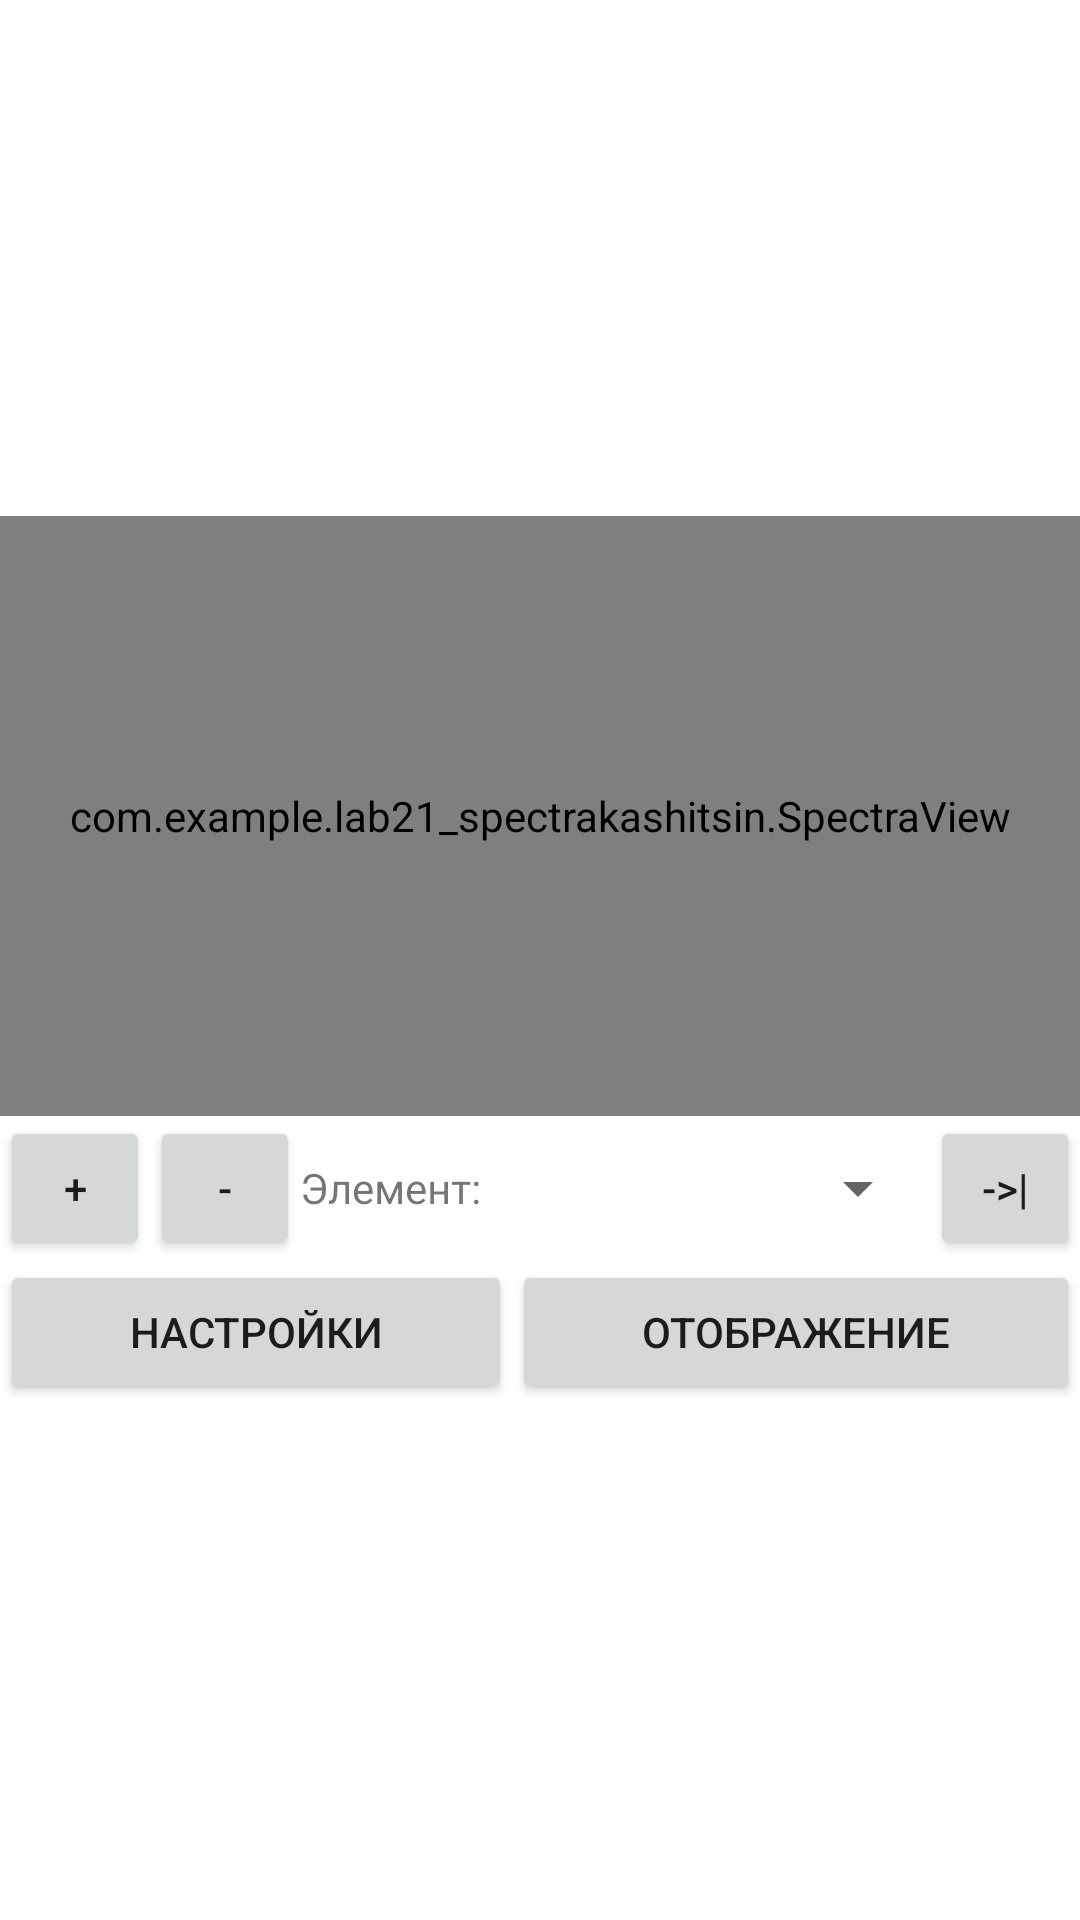

Reconstruct the res/layout file that produces this screen, plus the resources it refers to.
<!-- AndroidManifest.xml: application theme Theme.Lab21SpectraKashitsin -->
<!-- res/layout/activity_main.xml -->
<?xml version="1.0" encoding="utf-8"?>
<LinearLayout xmlns:android="http://schemas.android.com/apk/res/android"
    xmlns:app="http://schemas.android.com/apk/res-auto"
    xmlns:tools="http://schemas.android.com/tools"
    android:id="@+id/layoutMain"
    android:layout_width="match_parent"
    android:layout_height="match_parent"
    android:gravity="center"
    android:orientation="vertical"
    tools:context=".MainActivity">

    <com.example.lab21_spectrakashitsin.SpectraView
        android:id="@+id/spectraView"
        android:layout_width="match_parent"
        android:layout_height="200dp"
        android:orientation="horizontal"

        />

    <LinearLayout
        android:id="@+id/layoutSpectraSendCtrl"
        android:layout_width="match_parent"
        android:layout_height="wrap_content"
        android:orientation="horizontal">

        <Button
            android:id="@+id/buttonZoomIn"
            style="@style/Widget.AppCompat.Button"
            android:layout_width="50dp"
            android:layout_height="wrap_content"
            android:onClick="zoomIn"
            android:text="@string/zoomIn" />

        <Button
            android:id="@+id/buttonZoomOut"
            style="@style/Widget.AppCompat.Button"
            android:layout_width="50dp"
            android:layout_height="wrap_content"
            android:onClick="zoomOut"
            android:text="@string/zoomOut" />

        <TextView
            android:id="@+id/textViewElement"
            android:layout_width="wrap_content"
            android:layout_height="wrap_content"
            android:text="@string/element" />

        <Spinner
            android:id="@+id/spinnerElements"
            android:layout_width="0dp"
            android:layout_height="match_parent"
            android:layout_weight="1"
            tools:ignore="SpeakableTextPresentCheck" />

        <Button
            android:id="@+id/buttonLoadElement"
            style="@style/Widget.AppCompat.Button"
            android:layout_width="50dp"
            android:layout_height="wrap_content"
            android:text="@string/load" />
    </LinearLayout>

    <LinearLayout
        android:id="@+id/layoutToSettings"
        android:layout_width="match_parent"
        android:layout_height="wrap_content"
        android:orientation="horizontal">

        <Button
            android:id="@+id/buttonSettings"
            style="@style/Widget.AppCompat.Button"
            android:layout_width="wrap_content"
            android:layout_height="wrap_content"
            android:layout_weight="1"
            android:onClick="showSettings"
            android:text="@string/settings" />

        <Button
            android:id="@+id/buttonDisplaySettings"
            style="@style/Widget.AppCompat.Button"
            android:layout_width="wrap_content"
            android:layout_height="wrap_content"
            android:layout_weight="1"
            android:onClick="showDisplayDialog"
            android:text="@string/displaySettings" />
    </LinearLayout>
</LinearLayout>
<!-- resources referenced by this layout -->
<resources>
  <string name="displaySettings">Отображение</string>
  <string name="element">Элемент:</string>
  <string name="load">-&gt;|</string>
  <string name="settings">Настройки</string>
  <string name="zoomIn">+</string>
  <string name="zoomOut">-</string>
  <style name="Theme.Lab21SpectraKashitsin" parent="Theme.MaterialComponents.DayNight.DarkActionBar">
          
          <item name="colorPrimary">@color/purple_500</item>
          <item name="colorPrimaryVariant">@color/purple_700</item>
          <item name="colorOnPrimary">@color/white</item>
          
          <item name="colorSecondary">@color/teal_200</item>
          <item name="colorSecondaryVariant">@color/teal_700</item>
          <item name="colorOnSecondary">@color/black</item>
          
          <item name="android:statusBarColor" tools:targetApi="l">?attr/colorPrimaryVariant</item>
          
      </style>
  <!-- not gathered from this repository: default colours our renderer supplied (Android Studio template values) -->
  <color name="purple_500">#FF6200EE</color>
  <color name="purple_700">#FF3700B3</color>
  <color name="teal_200">#FF03DAC5</color>
  <color name="teal_700">#FF018786</color>
  <color name="black">#FF000000</color>
  <color name="white">#FFFFFFFF</color>
</resources>
